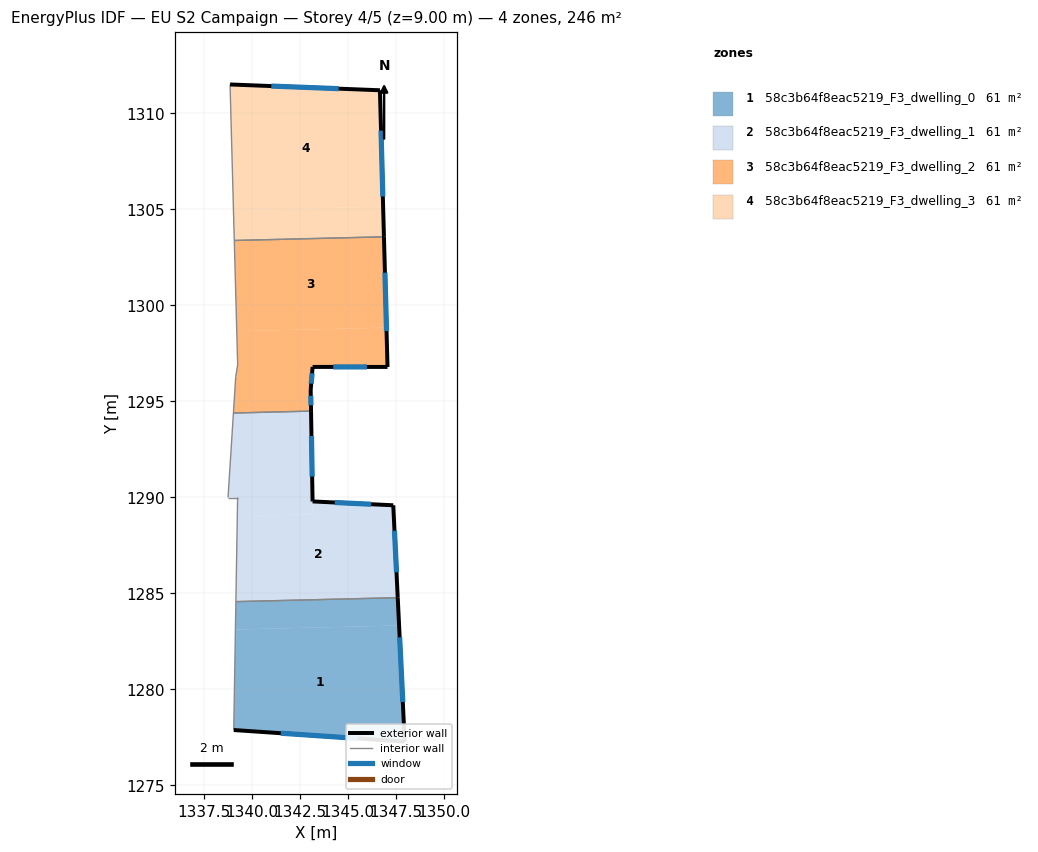
=== STOREY PLAN SPEC (per zone: floor XY polygon, exterior-wall plan segments, windows/doors) ===
zone 1: 58c3b64f8eac5219_F3_dwelling_0  (61.4 m²)
  floor: (1347.68, 1283.33) (1347.97, 1277.28) (1339.07, 1277.89) (1339.16, 1283.12)
  floor: (1347.61, 1284.78) (1347.68, 1283.33) (1339.16, 1283.12) (1339.18, 1284.57)
  exterior wall: (1347.97, 1277.28) – (1347.61, 1284.78)  [7.5 m]
    window: (1347.87, 1279.35) – (1347.71, 1282.72)  [4.6 m²]
  exterior wall: (1339.07, 1277.89) – (1347.97, 1277.28)  [8.9 m]
    window: (1341.52, 1277.72) – (1345.52, 1277.45)  [5.4 m²]
  interior walls: 2
zone 2: 58c3b64f8eac5219_F3_dwelling_1  (61.4 m²)
  floor: (1347.38, 1289.59) (1347.61, 1284.78) (1339.18, 1284.57) (1339.26, 1289.03) (1343.19, 1289.12) (1343.18, 1289.79)
  floor: (1343.10, 1294.50) (1343.19, 1289.12) (1339.26, 1289.03) (1339.27, 1289.99) (1338.77, 1289.99) (1339.05, 1294.40)
  exterior wall: (1343.18, 1289.79) – (1343.10, 1294.50)  [4.7 m]
    window: (1343.15, 1291.09) – (1343.12, 1293.20)  [2.9 m²]
  exterior wall: (1347.38, 1289.59) – (1343.18, 1289.79)  [4.2 m]
    window: (1346.22, 1289.65) – (1344.33, 1289.74)  [2.6 m²]
  exterior wall: (1347.61, 1284.78) – (1347.38, 1289.59)  [4.8 m]
    window: (1347.55, 1286.10) – (1347.44, 1288.27)  [2.9 m²]
  interior walls: 5
zone 3: 58c3b64f8eac5219_F3_dwelling_2  (61.5 m²)
  floor: (1347.02, 1298.85) (1347.08, 1296.80) (1343.18, 1296.80) (1343.08, 1295.60) (1343.10, 1294.50) (1339.05, 1294.40) (1339.17, 1296.30) (1339.27, 1296.90) (1339.23, 1298.66)
  floor: (1346.89, 1303.57) (1347.02, 1298.85) (1339.23, 1298.66) (1339.10, 1303.38)
  exterior wall: (1347.08, 1296.80) – (1346.89, 1303.57)  [6.8 m]
    window: (1347.03, 1298.66) – (1346.94, 1301.71)  [4.1 m²]
  exterior wall: (1343.18, 1296.80) – (1347.08, 1296.80)  [3.9 m]
    window: (1344.25, 1296.80) – (1346.01, 1296.80)  [2.4 m²]
  exterior wall: (1343.08, 1295.60) – (1343.18, 1296.80)  [1.2 m]
    window: (1343.10, 1295.93) – (1343.15, 1296.47)  [0.7 m²]
  exterior wall: (1343.10, 1294.50) – (1343.08, 1295.60)  [1.1 m]
    window: (1343.09, 1294.80) – (1343.08, 1295.29)  [0.7 m²]
  interior walls: 5
zone 4: 58c3b64f8eac5219_F3_dwelling_3  (61.4 m²)
  floor: (1346.85, 1305.15) (1346.89, 1303.57) (1339.10, 1303.38) (1339.06, 1304.96)
  floor: (1346.68, 1311.21) (1346.85, 1305.15) (1339.06, 1304.96) (1338.88, 1311.51)
  exterior wall: (1346.68, 1311.21) – (1338.88, 1311.51)  [7.8 m]
    window: (1344.54, 1311.29) – (1341.03, 1311.43)  [4.7 m²]
  exterior wall: (1346.89, 1303.57) – (1346.68, 1311.21)  [7.6 m]
    window: (1346.84, 1305.67) – (1346.74, 1309.11)  [4.6 m²]
  interior walls: 2

=== DERIVED (storey summary) ===
Building: EU S2 Campaign
Storey: 4 of 5  (floor level z = 9.00 m)
Storey gross floor area: 245.8 m²
Zones on this storey: 4
  - 58c3b64f8eac5219_F3_dwelling_0: floor 61.4 m²; exterior wall 16.4 m (49.3 m²); 2 window(s) 10.0 m²; WWR 20.2%
  - 58c3b64f8eac5219_F3_dwelling_1: floor 61.4 m²; exterior wall 13.7 m (41.2 m²); 3 window(s) 8.3 m²; WWR 20.2%
  - 58c3b64f8eac5219_F3_dwelling_2: floor 61.5 m²; exterior wall 13.0 m (39.0 m²); 4 window(s) 7.9 m²; WWR 20.2%
  - 58c3b64f8eac5219_F3_dwelling_3: floor 61.4 m²; exterior wall 15.4 m (46.3 m²); 2 window(s) 9.4 m²; WWR 20.2%
Zone adjacency (shared interzone walls):
  - 58c3b64f8eac5219_F3_dwelling_0 ↔ 58c3b64f8eac5219_F3_dwelling_1
  - 58c3b64f8eac5219_F3_dwelling_1 ↔ 58c3b64f8eac5219_F3_dwelling_2
  - 58c3b64f8eac5219_F3_dwelling_2 ↔ 58c3b64f8eac5219_F3_dwelling_3